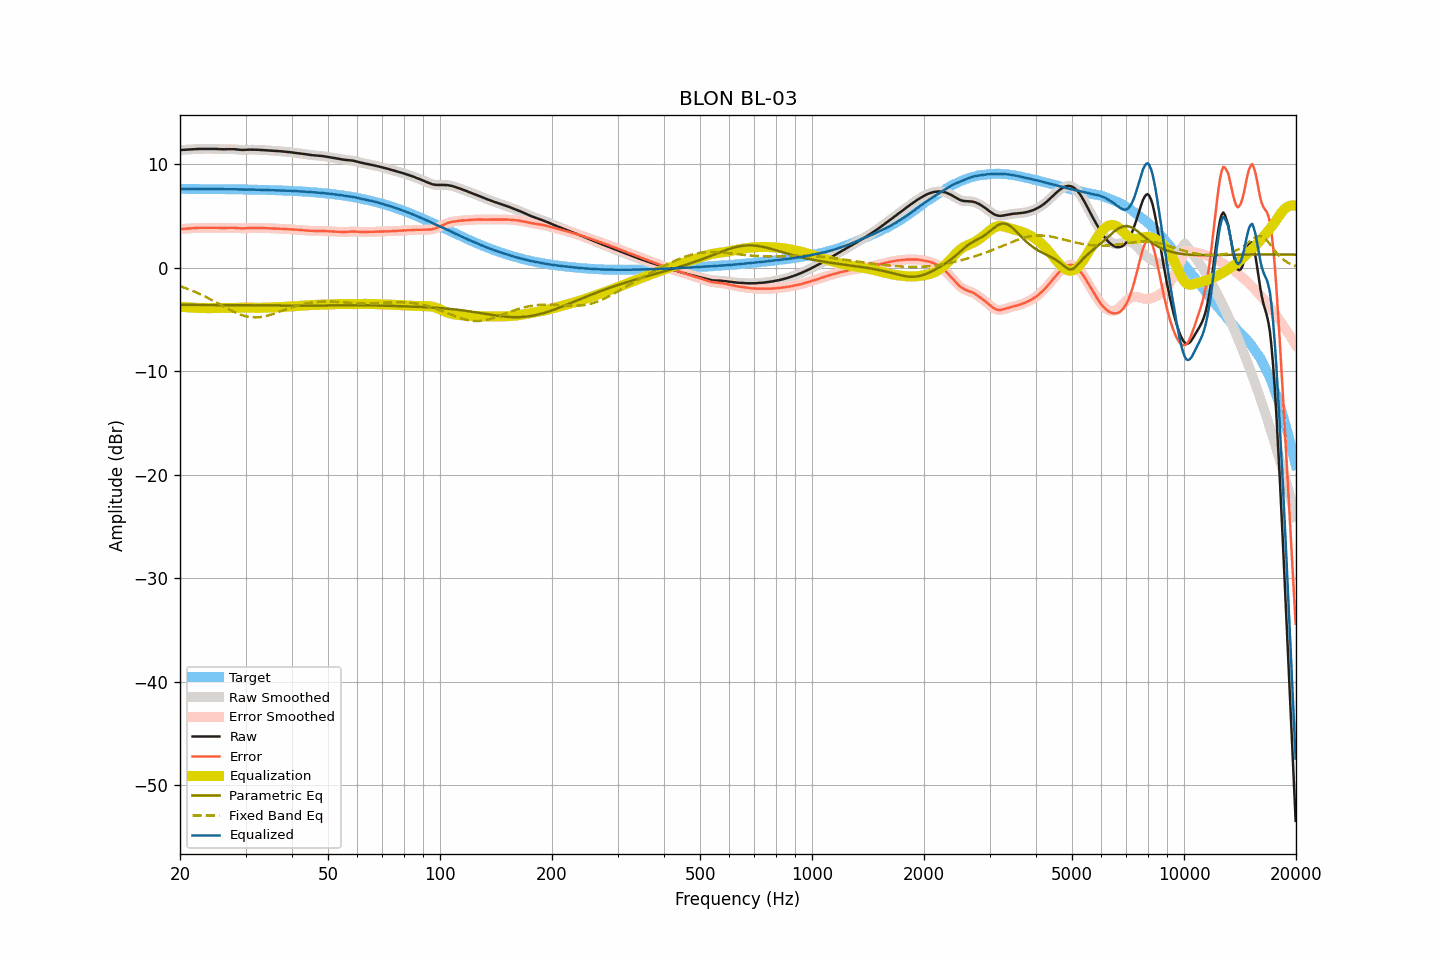

The file beside this chart, header and first rows:
frequency, raw, smoothed, error, error_smoothed, equalization, parametric_eq, fixed_band_eq, equalized_raw, equalized_smoothed, target
20.00, 11.39, 11.39, 3.76, 3.76, -3.75, -3.57, -1.77, 7.64, 7.64, 7.63
20.20, 11.40, 11.40, 3.77, 3.77, -3.77, -3.57, -1.82, 7.63, 7.63, 7.63
20.40, 11.41, 11.41, 3.78, 3.78, -3.78, -3.57, -1.87, 7.63, 7.63, 7.63
20.61, 11.42, 11.42, 3.79, 3.79, -3.79, -3.57, -1.93, 7.63, 7.63, 7.63
20.81, 11.43, 11.43, 3.80, 3.80, -3.80, -3.57, -1.98, 7.63, 7.63, 7.63
21.02, 11.44, 11.44, 3.81, 3.81, -3.81, -3.57, -2.04, 7.63, 7.63, 7.63
21.23, 11.45, 11.45, 3.82, 3.82, -3.82, -3.57, -2.10, 7.63, 7.63, 7.63
21.44, 11.46, 11.46, 3.83, 3.83, -3.83, -3.57, -2.16, 7.63, 7.63, 7.63
21.66, 11.47, 11.47, 3.84, 3.84, -3.84, -3.57, -2.22, 7.63, 7.63, 7.63
21.87, 11.48, 11.48, 3.85, 3.85, -3.85, -3.57, -2.29, 7.63, 7.63, 7.63
22.09, 11.49, 11.49, 3.86, 3.86, -3.86, -3.58, -2.36, 7.63, 7.63, 7.62
22.31, 11.49, 11.49, 3.86, 3.87, -3.86, -3.58, -2.43, 7.62, 7.63, 7.62
22.54, 11.50, 11.50, 3.87, 3.87, -3.87, -3.58, -2.49, 7.63, 7.62, 7.62
22.76, 11.50, 11.50, 3.88, 3.87, -3.88, -3.58, -2.57, 7.62, 7.62, 7.62
22.99, 11.50, 11.50, 3.88, 3.88, -3.88, -3.58, -2.64, 7.62, 7.62, 7.62
23.22, 11.50, 11.50, 3.88, 3.88, -3.88, -3.58, -2.72, 7.61, 7.62, 7.62
23.45, 11.51, 11.50, 3.89, 3.89, -3.89, -3.58, -2.79, 7.62, 7.62, 7.62
23.69, 11.51, 11.51, 3.89, 3.89, -3.89, -3.58, -2.87, 7.62, 7.62, 7.62
23.92, 11.51, 11.51, 3.89, 3.89, -3.89, -3.58, -2.95, 7.62, 7.62, 7.62
24.16, 11.51, 11.51, 3.89, 3.89, -3.89, -3.59, -3.03, 7.62, 7.62, 7.62
24.40, 11.51, 11.51, 3.89, 3.89, -3.89, -3.59, -3.12, 7.62, 7.62, 7.61
24.65, 11.51, 11.50, 3.89, 3.89, -3.89, -3.59, -3.20, 7.62, 7.62, 7.61
24.89, 11.50, 11.50, 3.89, 3.89, -3.88, -3.59, -3.28, 7.62, 7.62, 7.61
25.14, 11.49, 11.49, 3.88, 3.88, -3.88, -3.59, -3.37, 7.61, 7.61, 7.61
25.39, 11.48, 11.48, 3.87, 3.87, -3.87, -3.59, -3.46, 7.61, 7.61, 7.61
25.65, 11.47, 11.47, 3.86, 3.86, -3.87, -3.59, -3.54, 7.60, 7.60, 7.61
25.91, 11.47, 11.46, 3.86, 3.86, -3.86, -3.59, -3.63, 7.60, 7.60, 7.61
26.16, 11.46, 11.46, 3.85, 3.85, -3.86, -3.59, -3.72, 7.59, 7.60, 7.60
26.43, 11.46, 11.46, 3.85, 3.86, -3.87, -3.60, -3.80, 7.59, 7.60, 7.60
26.69, 11.47, 11.47, 3.87, 3.87, -3.87, -3.60, -3.89, 7.60, 7.60, 7.60
26.96, 11.48, 11.47, 3.88, 3.87, -3.87, -3.60, -3.97, 7.60, 7.60, 7.60
27.23, 11.48, 11.48, 3.88, 3.88, -3.87, -3.60, -4.05, 7.60, 7.60, 7.60
27.50, 11.48, 11.48, 3.88, 3.88, -3.87, -3.60, -4.13, 7.60, 7.61, 7.60
27.77, 11.48, 11.48, 3.88, 3.88, -3.87, -3.60, -4.21, 7.61, 7.60, 7.59
28.05, 11.47, 11.46, 3.88, 3.87, -3.86, -3.60, -4.28, 7.60, 7.60, 7.59
28.33, 11.45, 11.45, 3.86, 3.86, -3.86, -3.60, -4.35, 7.59, 7.59, 7.59
28.62, 11.43, 11.43, 3.84, 3.84, -3.85, -3.61, -4.42, 7.58, 7.58, 7.59
28.90, 11.42, 11.42, 3.83, 3.83, -3.84, -3.61, -4.48, 7.58, 7.58, 7.59
29.19, 11.41, 11.41, 3.82, 3.82, -3.83, -3.61, -4.54, 7.57, 7.57, 7.58
29.48, 11.40, 11.40, 3.82, 3.82, -3.83, -3.61, -4.59, 7.57, 7.57, 7.58
29.78, 11.41, 11.40, 3.83, 3.83, -3.83, -3.61, -4.64, 7.58, 7.57, 7.58
30.08, 11.41, 11.41, 3.83, 3.83, -3.84, -3.61, -4.68, 7.57, 7.57, 7.58
30.38, 11.42, 11.42, 3.84, 3.85, -3.84, -3.61, -4.71, 7.58, 7.58, 7.57
30.68, 11.43, 11.42, 3.86, 3.85, -3.85, -3.61, -4.74, 7.58, 7.57, 7.57
30.99, 11.43, 11.43, 3.86, 3.86, -3.86, -3.62, -4.76, 7.57, 7.57, 7.57
31.30, 11.43, 11.43, 3.86, 3.86, -3.86, -3.62, -4.78, 7.57, 7.57, 7.56
31.61, 11.43, 11.43, 3.87, 3.86, -3.86, -3.62, -4.79, 7.56, 7.56, 7.56
31.93, 11.42, 11.42, 3.86, 3.86, -3.86, -3.62, -4.79, 7.55, 7.56, 7.56
32.24, 11.42, 11.41, 3.86, 3.86, -3.86, -3.62, -4.78, 7.56, 7.55, 7.55
32.57, 11.41, 11.41, 3.86, 3.86, -3.86, -3.62, -4.77, 7.55, 7.55, 7.55
32.89, 11.40, 11.40, 3.85, 3.85, -3.86, -3.62, -4.75, 7.54, 7.55, 7.55
33.22, 11.40, 11.39, 3.85, 3.85, -3.85, -3.62, -4.73, 7.55, 7.54, 7.54
33.55, 11.39, 11.39, 3.85, 3.85, -3.85, -3.63, -4.70, 7.54, 7.54, 7.54
33.89, 11.38, 11.38, 3.84, 3.84, -3.84, -3.63, -4.67, 7.54, 7.54, 7.54
34.23, 11.37, 11.37, 3.84, 3.84, -3.84, -3.63, -4.63, 7.53, 7.53, 7.53
34.57, 11.36, 11.36, 3.83, 3.83, -3.83, -3.63, -4.59, 7.53, 7.53, 7.53
34.92, 11.35, 11.35, 3.83, 3.83, -3.83, -3.63, -4.54, 7.52, 7.52, 7.52
35.27, 11.34, 11.34, 3.82, 3.82, -3.82, -3.63, -4.49, 7.52, 7.52, 7.52
35.62, 11.33, 11.33, 3.82, 3.82, -3.82, -3.63, -4.44, 7.51, 7.51, 7.51
35.97, 11.32, 11.32, 3.81, 3.81, -3.81, -3.63, -4.39, 7.51, 7.51, 7.51
... 635 more rows
